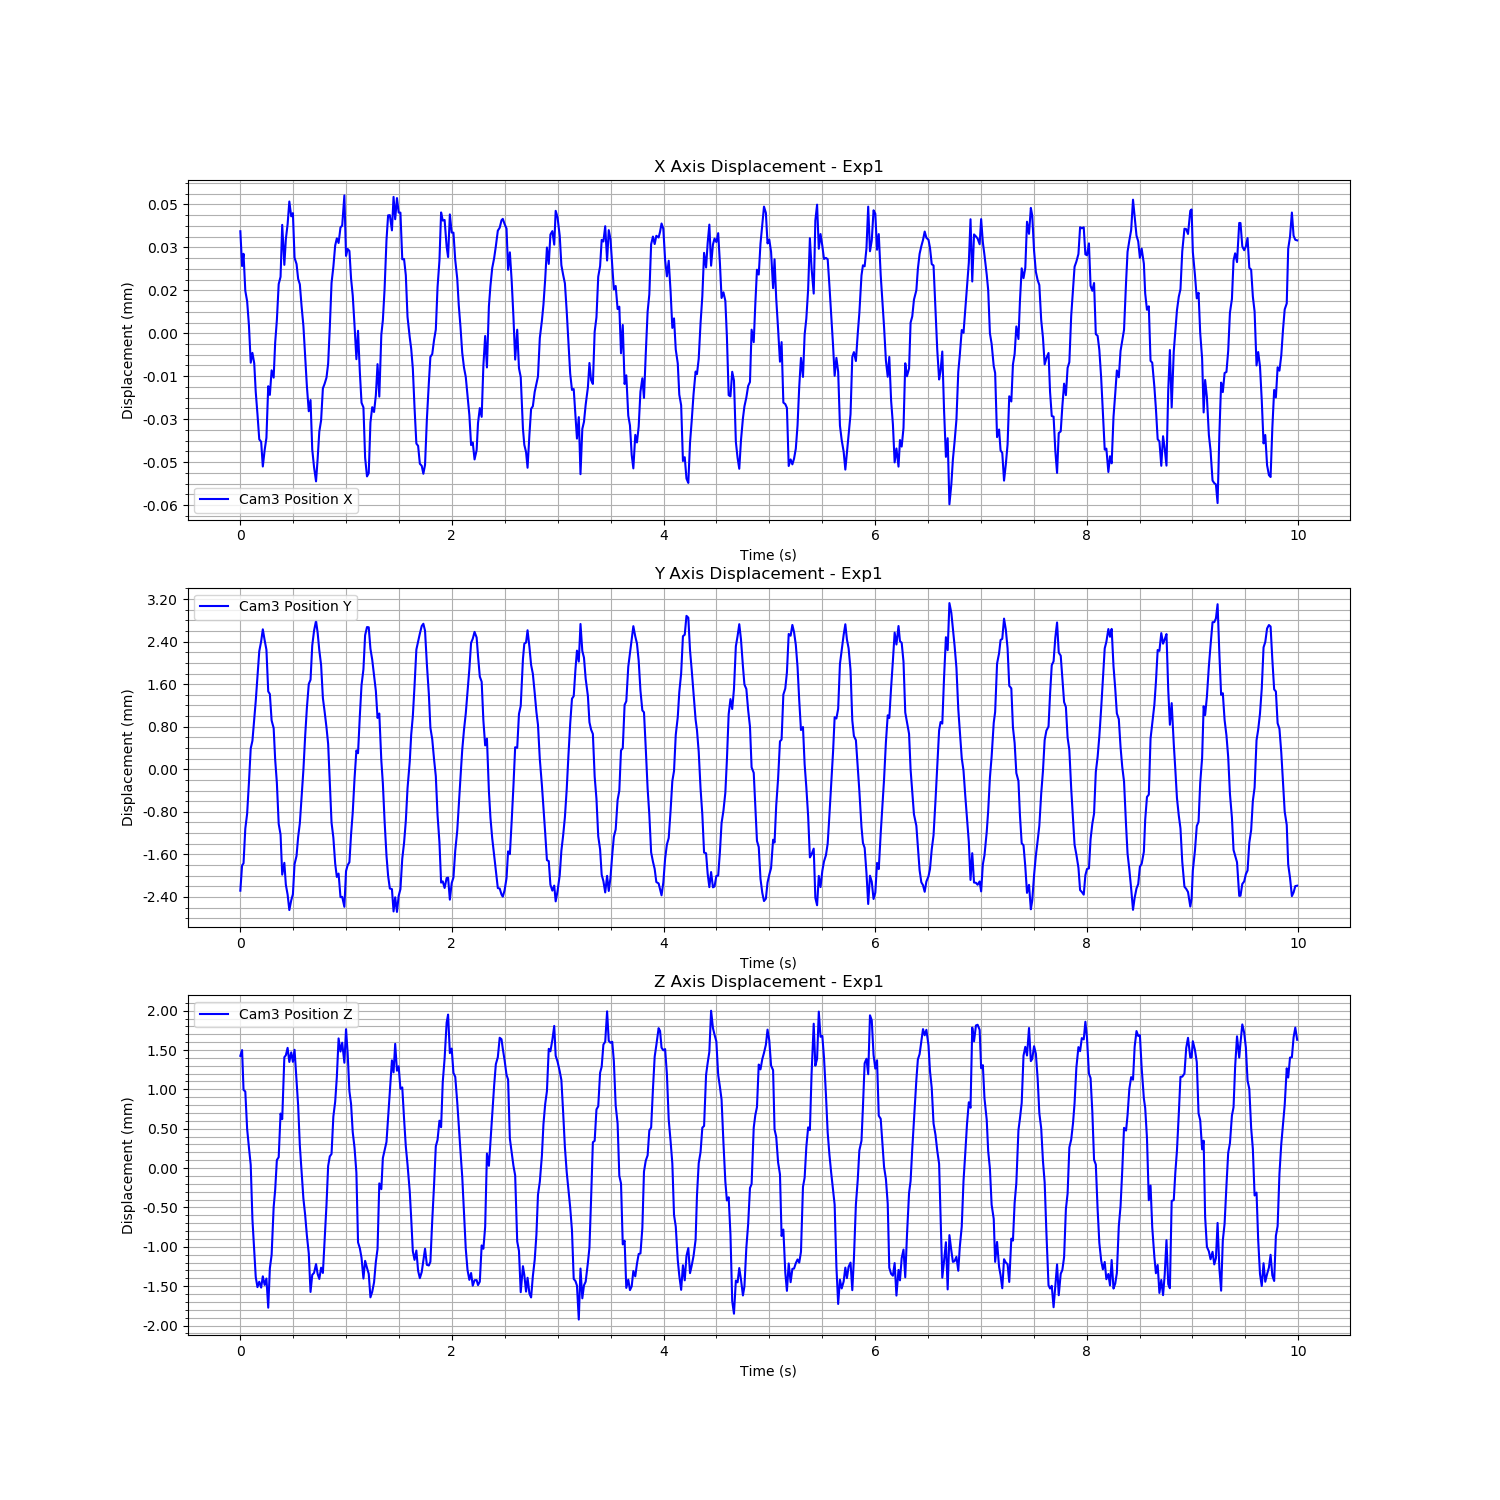

Values plotted in this chart, from the file beside it:
Time (s), Cam3 Fiducial ID, Cam3 Position X, Cam3 Position Y, Cam3 Position Z, Cam3 Rotation X, Cam3 Rotation Y, Cam3 Rotation Z, Cam3 Rotation W
1727089746, 1, 2.237823698108825e-05, -0.002208, 0.001778, 0.0007043, 0.0002273, 7.136763366835316e-05, 1
1727089746, 1, 1.0239137339073118e-05, -0.001733, 0.001851, 0.002333, 7.523227592333022e-05, 0.0001726, 1
1727089746, 1, 1.450421962083963e-05, -0.001693, 0.001346, 0.003873, 0.000145, 0.0001537, 1
1727089746, 1, 1.6233768769826378e-06, -0.001041, 0.001325, 0.005503, -0.0003673, 0.0001764, 1
1727089746, 1, -2.04644971231783e-06, -0.000761, 0.0008506, 0.006447, -0.0005964, 0.0002256, 1
1727089746, 1, -1.0562695001630617e-05, -0.0001688, 0.0006107, 0.00729, -0.0003768, 0.0003248, 1
1727089746, 1, -2.351989812468948e-05, 0.0004662, 0.0003933, 0.006975, -0.0006408, 0.0002628, 1
1727089746, 1, -2.0081427276448414e-05, 0.0006101, -0.0002987, 0.006124, -0.0004468, 0.0001637, 1
1727089746, 1, -2.370378310402621e-05, 0.001004, -0.0006881, 0.00449, -0.000407, 0.0002, 1
1727089746, 1, -3.3715553403189896e-05, 0.001356, -0.001031, 0.002852, -0.0009334, 0.0002105, 1
1727089746, 1, -4.143232263687591e-05, 0.001801, -0.00116, 0.001173, -0.0002389, 3.6327016234071893e-05, 1
1727089746, 1, -5.028168993799153e-05, 0.002294, -0.001091, -0.0001334, -0.0002945, 4.3005574165611485e-05, 1
1727089746, 1, -5.115370560633896e-05, 0.002481, -0.001166, -0.0006127, -0.0003555, 7.105692016443143e-05, 1
1727089746, 1, -5.976790007164777e-05, 0.002706, -0.001022, -0.0002395, -4.767788137471728e-05, 1.4935850025844246e-06, 1
1727089746, 1, -5.405764694063534e-05, 0.002503, -0.001132, 0.001559, 0.0002337, -5.3922765283100484e-05, 1
1727089746, 1, -4.9761106667527946e-05, 0.002322, -0.001051, 0.00425, 0.0003077, 9.421705813691775e-05, 1
1727089746, 1, -3.1737759100747726e-05, 0.001539, -0.001421, 0.008036, 0.0003075, 0.000192, 1
1727089746, 1, -3.476189823811145e-05, 0.001489, -0.0009213, 0.01123, 0.0001061, 0.0001893, 0.9999
1727089746, 1, -2.618732635938357e-05, 0.0009927, -0.0007512, 0.01446, -0.000148, 0.0002731, 0.9999
1727089746, 1, -2.872739673393204e-05, 0.0008503, -0.000144, 0.0166, 0.0003475, 0.0002928, 0.9999
1727089746, 1, -1.6562997192519604e-05, 0.0002602, 7.30492325775176e-05, 0.01757, 7.552708433267341e-05, 0.0002882, 0.9998
1727089746, 1, -8.647417034879818e-06, -0.0001801, 0.0004546, 0.0175, 8.898802190391562e-06, 0.0004477, 0.9998
1727089746, 1, 3.932635657149983e-06, -0.0009513, 0.0004899, 0.01669, -4.6678123583311786e-05, 0.0004773, 0.9999
1727089746, 1, 6.464634434379608e-06, -0.001153, 0.001045, 0.01483, -5.642406347167391e-05, 0.0002838, 0.9999
1727089746, 1, 2.4610664439868407e-05, -0.001905, 0.0009743, 0.01173, 8.698430633208855e-05, 0.0003008, 0.9999
1727089746, 1, 1.0649837718913495e-05, -0.001684, 0.001761, 0.008876, 0.0003971, 0.0002978, 1
1727089746, 1, 1.9622486812293215e-05, -0.002094, 0.001785, 0.005455, 0.0004332, 9.435255640972546e-05, 1
1727089746, 1, 2.484943574107817e-05, -0.002281, 0.00188, 0.002365, 0.0001674, 9.591673471520538e-05, 1
1727089746, 1, 3.2771394083931085e-05, -0.002571, 0.001701, 0.0005798, 0.0002121, 1.14430501057533e-05, 1
1727089746, 1, 2.7598372552219488e-05, -0.00239, 0.001822, -2.5738492801255813e-05, -2.8464618293104538e-05, 6.378525409120195e-05, 1
1727089746, 1, 2.8716586977409208e-05, -0.002274, 0.001702, 0.0004007, 0.0003467, 7.336607811705403e-05, 1
1727089746, 1, 1.3122383817049384e-05, -0.001709, 0.001855, 0.00214, 8.947263972900303e-05, 0.0001738, 1
1727089746, 1, 1.0934666928676555e-05, -0.001553, 0.001462, 0.003313, -0.0001403, 0.000221, 1
1727089746, 1, 5.747905382288649e-06, -0.001198, 0.001146, 0.005126, -0.0008473, 0.0002449, 1
1727089746, 1, 3.860412115753874e-06, -0.0009406, 0.0006381, 0.00591, -0.001032, 0.0002554, 1
1727089746, 1, -3.831152143020069e-06, -0.000448, 0.0003012, 0.006696, -5.2556916782262196e-05, 0.0003, 1
1727089746, 1, -1.0690552844678125e-05, 6.35266804822574e-05, -3.61414702894423e-05, 0.006578, -0.0006182, 0.0002655, 1
1727089746, 1, -2.1485721427039145e-05, 0.0006959, -0.0002421, 0.005281, 0.000127, 0.0002271, 1
1727089746, 1, -3.1566164192436776e-05, 0.001222, -0.0004998, 0.004057, -0.0002255, 0.0001825, 1
1727089746, 1, -4.047523492936423e-05, 0.001679, -0.0007329, 0.002644, -0.0009486, 0.0002379, 1
1727089746, 1, -3.656371127487787e-05, 0.001758, -0.001221, 0.001199, -0.0003041, 9.517644643532279e-05, 1
1727089746, 1, -5.384327600603193e-05, 0.002402, -0.001004, -0.000193, -0.0003642, 7.784674444867562e-05, 1
1727089746, 1, -6.001397021122449e-05, 0.00268, -0.0009785, -0.0008128, -0.000359, -1.4897368882125512e-05, 1
1727089747, 1, -6.495690638840702e-05, 0.002866, -0.0008672, -0.000239, 1.6972683059768713e-05, 2.2875178038924122e-05, 1
1727089747, 1, -5.7102026928092056e-05, 0.002643, -0.0009921, 0.001496, 0.0002382, -6.222232102248375e-07, 1
1727089747, 1, -4.7534113103765925e-05, 0.002309, -0.001056, 0.004462, 0.0004118, 2.4061539231806477e-05, 1
1727089747, 1, -4.3668666529587134e-05, 0.002036, -0.0009128, 0.008122, 0.0004097, 0.0001579, 1
1727089747, 1, -3.248957241186063e-05, 0.001415, -0.0009802, 0.01151, 1.0201599802799584e-05, 0.0002731, 0.9999
1727089747, 1, -3.089499395795259e-05, 0.001162, -0.000568, 0.01474, -6.279951237333593e-05, 0.0004065, 0.9999
1727089747, 1, -2.8730112249830234e-05, 0.0008622, -0.0001158, 0.0166, 0.0001722, 0.0003581, 0.9999
1727089747, 1, -2.3864310085670178e-05, 0.0005523, 0.0003775, 0.0176, -0.0002596, 0.0004054, 0.9998
1727089747, 1, -1.1342472871916836e-05, -0.0001454, 0.0005002, 0.01783, 3.838479108648702e-05, 0.0003868, 0.9998
1727089747, 1, 4.327918579325706e-06, -0.000928, 0.0005321, 0.01709, 6.633626303960789e-05, 0.0003508, 0.9999
1727089747, 1, 9.926171410874807e-06, -0.001209, 0.001006, 0.01494, -3.310626090882868e-05, 0.0002909, 0.9999
1727089747, 1, 1.7408474490808718e-05, -0.001697, 0.001195, 0.01239, -8.660022687215522e-05, 0.0002448, 0.9999
1727089747, 1, 1.990916839258586e-05, -0.001949, 0.001509, 0.009139, 0.0002248, 0.0002344, 1
1727089747, 1, 1.828509470749144e-05, -0.001886, 0.002, 0.005334, 0.0005377, 0.000117, 1
1727089747, 1, 2.371598175386178e-05, -0.002329, 0.001833, 0.00242, -4.6977967951826115e-05, 0.0001155, 1
1727089747, 1, 2.435582640400532e-05, -0.002323, 0.001945, 0.0004621, 0.0003283, -1.2712178902527512e-05, 1
1727089747, 1, 3.488874785804426e-05, -0.002511, 0.00169, -8.457940615137271e-05, 0.0003696, 1.3201115696245384e-05, 1
... 540 more rows
